Run: headless pygame with SDL's dummy video driver; simulated clock (each Clock.tick advances the game by its frame time, no real sleeping); random seed 0; keys injected as events and as key.get_pressed() state; no mouse input.
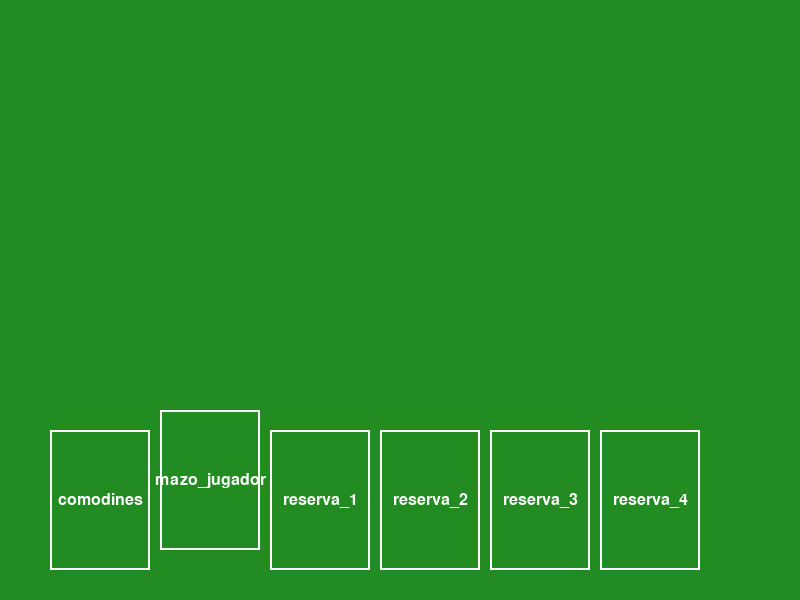
Frame 1 of 4 · flips 1–60 · no input
Frame 2 of 4 · flips 61–180 · tapped SPACE, RETURN · held RIGHT (→), D · screen unchanged from frame 1, image omitted
Frame 3 of 4 · flips 181–300 · held DOWN (↓), S · screen unchanged from frame 2, image omitted
Frame 4 of 4 · flips 301–420 · held LEFT (←), A, UP (↑), W · screen unchanged from frame 3, image omitted

The pygame program that drew these frames:

import pygame
import sys

# Inicializar Pygame
pygame.init()

# Configurar dimensiones de la ventana
ancho, alto = 800, 600
pantalla = pygame.display.set_mode((ancho, alto))
pygame.display.set_caption("Tablero de Jugador con Posiciones Centrales")

# Configurar el color de fondo
color_fondo = (34, 139, 34)  # Verde oscuro

# Tamaño inicial de los espacios (ancho y alto)
tamano_espacio = [100, 140]  # Ajustable

# Colores
color_blanco = (255, 255, 255)
color_rojo = (255, 0, 0)

# Fuente para etiquetas
fuente = pygame.font.Font(None, 24)

# Configuración de las posiciones centrales de los espacios
altura_tablero=500
pos_inicial=100

posiciones_centrales = {
    "comodines": (pos_inicial, altura_tablero),  # Posición central del espacio de comodines
    "mazo_jugador": (pos_inicial*2 + 10, altura_tablero-20),  # Posición central del mazo del jugador
    "reserva_1": (pos_inicial*3 +20 , altura_tablero),  # Primera reserva del jugador
    "reserva_2": (pos_inicial*4 +30, altura_tablero),  # Segunda reserva
    "reserva_3": (pos_inicial*5 +40, altura_tablero),  # Tercera reserva
    "reserva_4": (pos_inicial*6 +50, altura_tablero),  # Cuarta reserva
}

# Función para dibujar un espacio dado su posición central
def dibujar_espacio(nombre, pos_central, tamano, color):
    # Calcular la esquina superior izquierda desde el centro
    x_centro, y_centro = pos_central
    ancho, alto = tamano
    x_superior_izquierda = x_centro - ancho // 2
    y_superior_izquierda = y_centro - alto // 2

    # Dibujar el marco del espacio
    pygame.draw.rect(pantalla, color, (x_superior_izquierda, y_superior_izquierda, ancho, alto), 2)

    # Etiqueta en el centro
    texto = fuente.render(nombre, True, color_blanco)
    pantalla.blit(
        texto,
        (x_centro - texto.get_width() // 2, y_centro - texto.get_height() // 2),
    )

# Bucle principal del programa
reloj = pygame.time.Clock()
while True:
    for evento in pygame.event.get():
        if evento.type == pygame.QUIT:
            pygame.quit()
            sys.exit()

    # Rellenar la pantalla con el color de fondo
    pantalla.fill(color_fondo)

    # Dibujar cada espacio con su posición central
    for nombre, pos_central in posiciones_centrales.items():
        dibujar_espacio(nombre, pos_central, tamano_espacio, color_blanco)

    # Actualizar la pantalla
    pygame.display.flip()
    reloj.tick(60)
